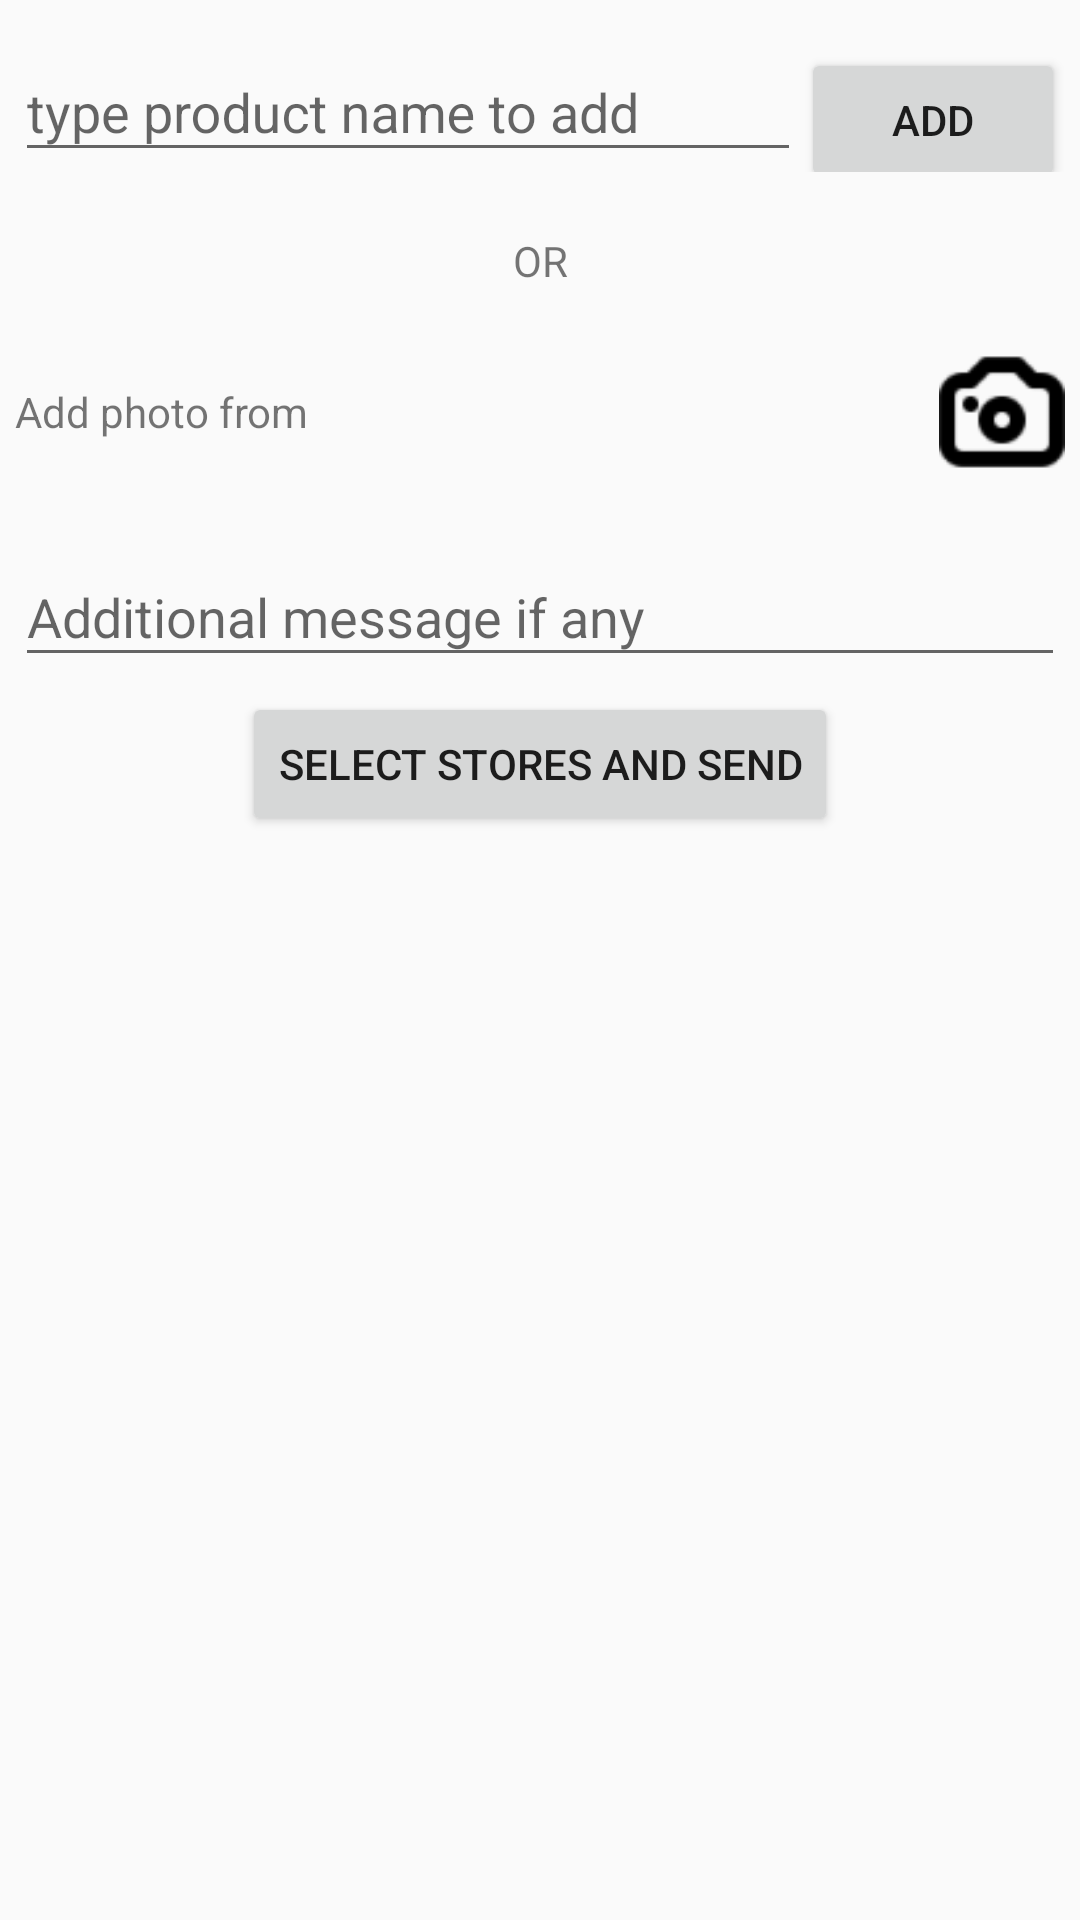

Reconstruct the res/layout file that produces this screen, plus the resources it refers to.
<!-- AndroidManifest.xml: application theme AppTheme -->
<!-- res/layout/activity_files_upload.xml -->
<?xml version="1.0" encoding="utf-8"?>
<layout>

    <data>

        <variable
            name="uploadFile"
            type="com.yathams.loginsystem.pojo.UploadFiles" />
    </data>

    <android.support.v4.widget.NestedScrollView xmlns:android="http://schemas.android.com/apk/res/android"
        android:layout_width="match_parent"
        android:layout_height="match_parent">


        <LinearLayout xmlns:android="http://schemas.android.com/apk/res/android"
            xmlns:tools="http://schemas.android.com/tools"
            android:layout_width="match_parent"
            android:layout_height="match_parent"
            android:orientation="vertical"
            tools:context="com.yathams.loginsystem.FilesUploadActivity">

            <LinearLayout
                android:layout_width="match_parent"
                android:layout_height="wrap_content"
                android:layout_margin="5dp"
                android:orientation="horizontal">

                <android.support.design.widget.TextInputLayout
                    android:layout_width="wrap_content"
                    android:layout_height="wrap_content"
                    android:layout_weight="1">

                    <AutoCompleteTextView
                        android:id="@+id/productName"
                        android:layout_width="match_parent"
                        android:layout_height="wrap_content"
                        android:hint="type product name to add"
                        android:imeActionId="@+id/login"
                        android:imeActionLabel="@string/action_sign_in_short"
                        android:imeOptions="actionDone"
                        android:inputType="text"
                        android:maxLines="1"
                        android:singleLine="true" />

                </android.support.design.widget.TextInputLayout>

                <Button
                    android:id="@+id/buttonAdd"
                    android:layout_width="wrap_content"
                    android:layout_height="wrap_content"
                    android:text="Add" />
            </LinearLayout>

            <android.support.v7.widget.RecyclerView
                android:id="@+id/productNamesRecyclerView"
                android:layout_width="match_parent"
                android:layout_height="wrap_content"
                android:orientation="horizontal" />

            <TextView
                android:id="@+id/textView2"
                android:layout_width="match_parent"
                android:layout_height="wrap_content"
                android:layout_margin="15dp"
                android:gravity="center"
                android:text="OR" />


            <LinearLayout
                android:layout_width="match_parent"
                android:layout_height="wrap_content"
                android:layout_margin="5dp"
                android:gravity="center_vertical"
                android:orientation="horizontal">

                <TextView
                    android:layout_width="wrap_content"
                    android:layout_height="wrap_content"
                    android:layout_weight="1"
                    android:text="Add photo from" />

                <ImageView
                    android:id="@+id/gallery"
                    android:layout_width="42dp"
                    android:layout_height="42dp"
                    android:layout_marginRight="15dp"
                    android:src="@drawable/gallery_48" />

                <ImageView
                    android:id="@+id/camera"
                    android:layout_width="42dp"
                    android:layout_height="42dp"
                    android:src="@drawable/camera_48" />
            </LinearLayout>

            <LinearLayout
                android:layout_width="match_parent"
                android:layout_height="wrap_content"
                android:layout_margin="5dp"
                android:orientation="horizontal">

                <android.support.v7.widget.RecyclerView
                    android:id="@+id/imagesRecyclerView"
                    android:layout_width="match_parent"
                    android:layout_height="wrap_content"
                    android:orientation="horizontal" />
            </LinearLayout>

            <android.support.design.widget.TextInputLayout
                android:layout_width="match_parent"
                android:layout_height="wrap_content">

                <EditText
                    android:id="@+id/editTextAdditionalMessage"
                    android:layout_width="match_parent"
                    android:layout_height="wrap_content"
                    android:layout_gravity="center_horizontal"
                    android:layout_margin="5dp"
                    android:ems="10"
                    android:hint="Additional message if any"
                    android:inputType="textMultiLine"
                    android:maxLines="3" />
            </android.support.design.widget.TextInputLayout>

            <Button
                android:id="@+id/buttonSend"
                android:layout_width="wrap_content"
                android:layout_height="wrap_content"
                android:layout_gravity="center_horizontal"
                android:text="Select Stores and send" />

        </LinearLayout>
    </android.support.v4.widget.NestedScrollView>
</layout>
<!-- resources referenced by this layout -->
<resources>
  <!-- drawable camera_48: png bitmap (drawable-hdpi, 945 bytes) -->
  <string name="action_sign_in_short">Sign in</string>
  <style name="AppTheme" parent="Theme.AppCompat.Light.DarkActionBar">
          
          <item name="colorPrimary">@color/colorPrimary</item>
          <item name="colorPrimaryDark">@color/colorPrimaryDark</item>
          <item name="colorAccent">@color/colorAccent</item>
      </style>
  <!-- not gathered from this repository: default colours our renderer supplied (Android Studio template values) -->
  <color name="colorPrimary">#FF6200EE</color>
  <color name="colorPrimaryDark">#FF3700B3</color>
  <color name="colorAccent">#FF03DAC5</color>
</resources>
